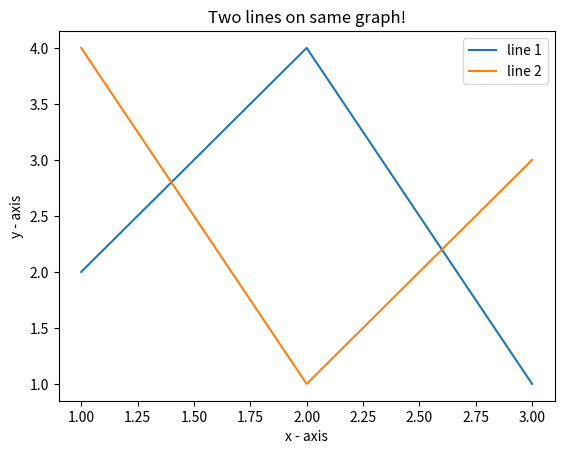

Python code for this plot:
"""
https://www.geeksforgeeks.org/graph-plotting-in-python-set-1/
"""

import matplotlib.pyplot as plt

# line 1 points
x1 = [1, 2, 3]
y1 = [2, 4, 1]
# plotting the line 1 points
plt.plot(x1, y1, label="line 1")

# line 2 points
x2 = [1, 2, 3]
y2 = [4, 1, 3]
# plotting the line 2 points
plt.plot(x2, y2, label="line 2")

# naming the x axis
plt.xlabel('x - axis')
# naming the y axis
plt.ylabel('y - axis')
# giving a title to my graph
plt.title('Two lines on same graph!')

# show a legend on the plot
plt.legend()

# function to show the plot
plt.show()

